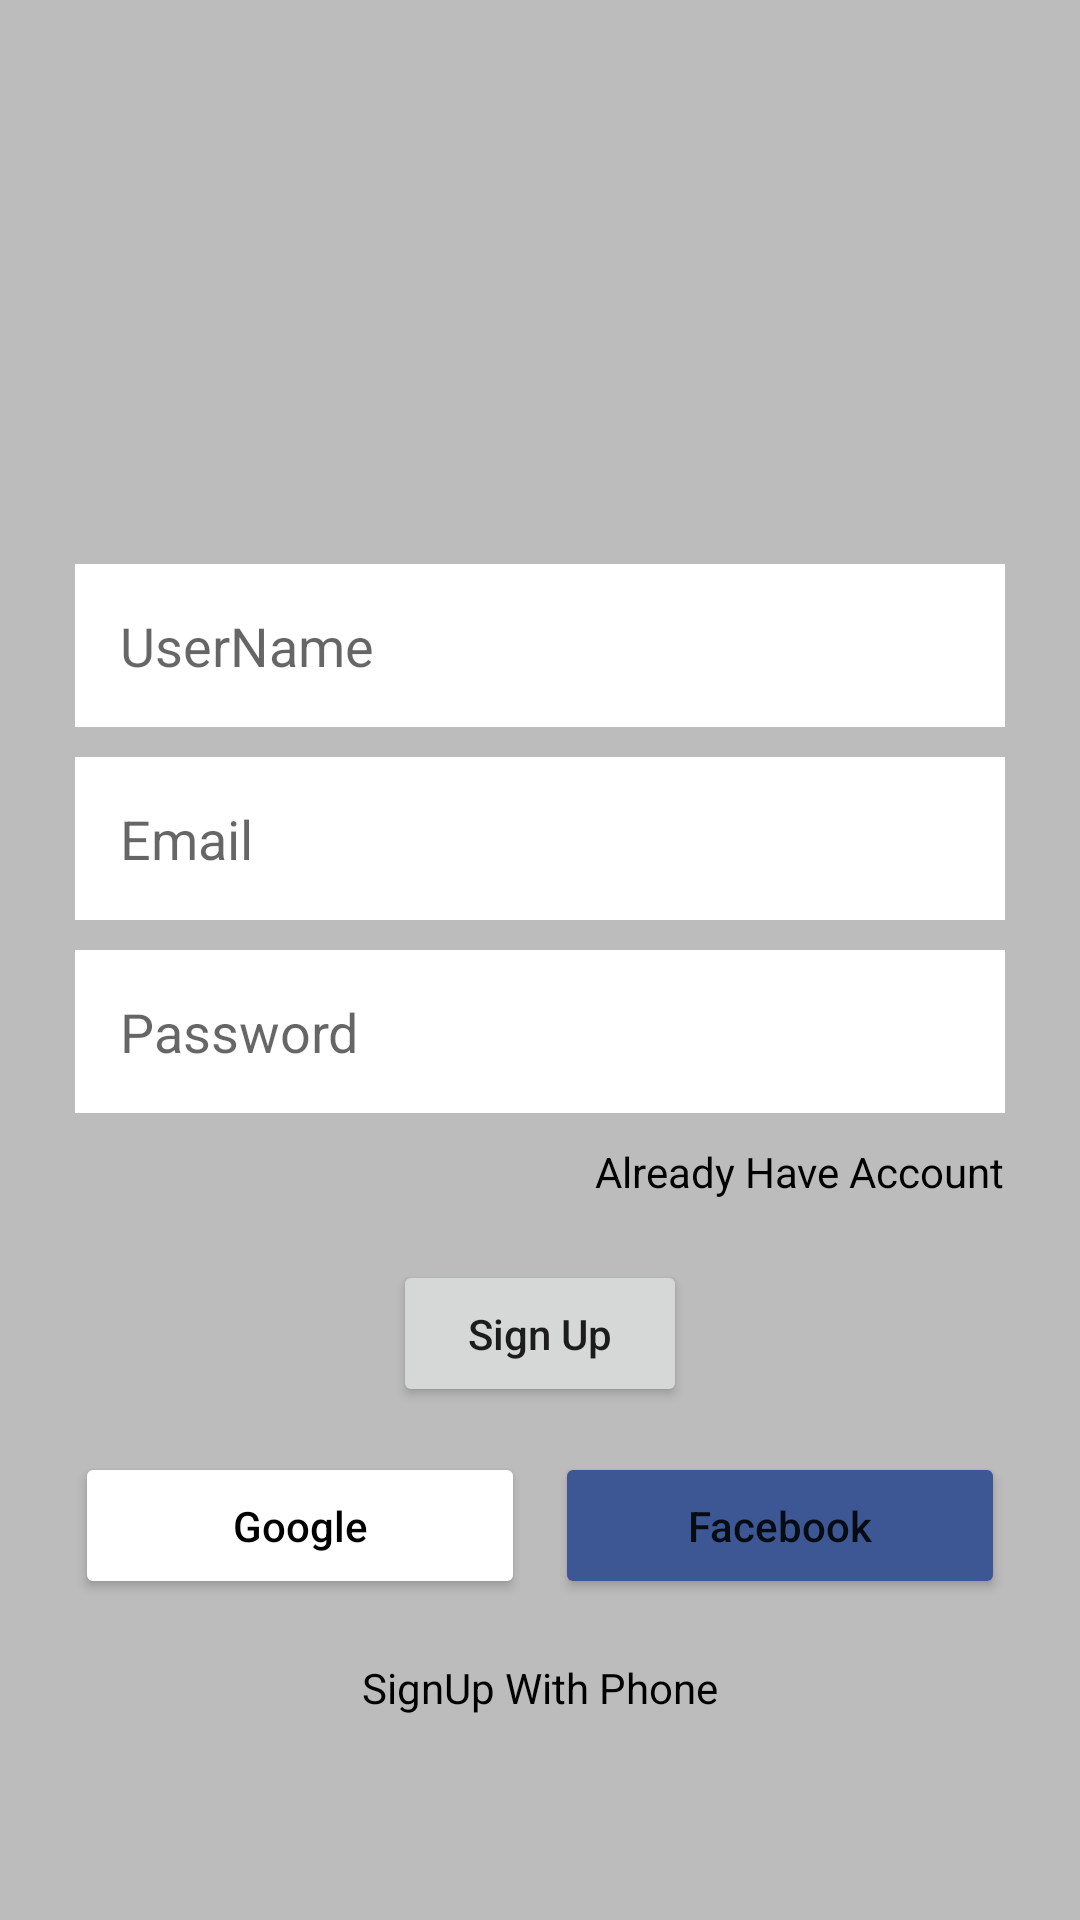

This screen was rendered from an Android layout file. Write that file and the resources it references.
<!-- AndroidManifest.xml: application theme Theme.WhatsApp -->
<!-- res/layout/activity_sign_up.xml -->
<?xml version="1.0" encoding="utf-8"?>
<layout xmlns:android="http://schemas.android.com/apk/res/android"
    xmlns:app="http://schemas.android.com/apk/res-auto"
    xmlns:tools="http://schemas.android.com/tools">

    <data>

    </data>

    <LinearLayout
        android:layout_width="match_parent"
        android:layout_height="match_parent"
        android:background="@color/grayBackground"
        android:orientation="vertical"
        tools:context=".ui.authentication.SignUpActivity">

        <LinearLayout
            android:layout_width="match_parent"
            android:layout_height="match_parent"
            android:layout_marginHorizontal="25dp"
            android:gravity="center"
            android:orientation="vertical">

            <ImageView
                android:layout_width="100dp"
                android:layout_height="100dp"
                android:contentDescription="@null"
                android:src="@drawable/img_whatsapp" />

            <EditText
                android:id="@+id/et_user_name"
                android:layout_width="match_parent"
                android:layout_height="wrap_content"
                android:background="@color/white"
                android:inputType="text"
                android:hint="@string/username"
                android:layout_marginTop="25dp"
                android:padding="15dp"
                android:autofillHints="username" />

            <EditText
                android:id="@+id/et_email"
                android:layout_width="match_parent"
                android:layout_height="wrap_content"
                android:background="@color/white"
                android:hint="@string/email"
                android:inputType="textEmailAddress"
                android:layout_marginTop="10dp"
                android:padding="15dp"
                android:autofillHints="emailAddress" />

            <EditText
                android:id="@+id/et_password"
                android:layout_width="match_parent"
                android:layout_height="wrap_content"
                android:background="@color/white"
                android:hint="@string/password"
                android:inputType="textPassword"
                android:layout_marginTop="10dp"
                android:padding="15dp"
                android:autofillHints="password" />

            <TextView
                android:id="@+id/tv_login"
                android:layout_width="wrap_content"
                android:layout_height="wrap_content"
                android:layout_gravity="right"
                android:layout_marginTop="5dp"
                android:paddingVertical="5dp"
                android:text="@string/already_have_account"
                android:textColor="@color/black"/>

            <Button
                android:id="@+id/btn_sign_up"
                android:layout_width="wrap_content"
                android:layout_height="wrap_content"
                android:paddingVertical="15dp"
                android:layout_marginTop="15dp"
                android:paddingHorizontal="25dp"
                android:text="@string/sign_up"
                android:textAllCaps="false"
                app:cornerRadius="5dp" />

            <LinearLayout
                android:layout_width="match_parent"
                android:layout_height="wrap_content"
                android:layout_marginTop="15dp"
                android:orientation="horizontal">

                <Button
                    android:id="@+id/btn_google"
                    android:layout_width="match_parent"
                    android:layout_height="wrap_content"
                    android:padding="15dp"
                    android:layout_weight="1"
                    android:layout_marginEnd="5dp"
                    android:textColor="@color/black"
                    android:backgroundTint="@color/white"
                    android:text="@string/google"
                    android:textAllCaps="false"
                    app:cornerRadius="5dp" />

                <Button
                    android:id="@+id/btn_facebook"
                    android:layout_width="match_parent"
                    android:layout_height="wrap_content"
                    android:padding="15dp"
                    android:layout_weight="1"
                    android:layout_marginStart="5dp"
                    android:backgroundTint="@color/fb_color"
                    android:text="@string/facebook"
                    android:textAllCaps="false"
                    app:cornerRadius="5dp" />

            </LinearLayout>

            <TextView
                android:id="@+id/tv_sign_up_phone"
                android:layout_width="wrap_content"
                android:layout_height="wrap_content"
                android:layout_gravity="center"
                android:layout_marginTop="15dp"
                android:paddingVertical="5dp"
                android:text="@string/signup_with_phone"
                android:textColor="@color/black"/>
        </LinearLayout>

    </LinearLayout>
</layout>
<!-- resources referenced by this layout -->
<resources>
  <color name="black">#FF000000</color>
  <color name="fb_color">#3c5793</color>
  <color name="grayBackground">#BCBCBC</color>
  <color name="white">#FFFFFFFF</color>
  <string name="already_have_account">Already Have Account</string>
  <string name="email">Email</string>
  <string name="facebook">Facebook</string>
  <string name="google">Google</string>
  <string name="password">Password</string>
  <string name="sign_up">Sign Up</string>
  <string name="signup_with_phone">SignUp With Phone</string>
  <string name="username">UserName</string>
  <style name="Theme.WhatsApp" parent="Theme.MaterialComponents.DayNight.DarkActionBar">
          
          <item name="colorPrimary">@color/colorPrimary</item>
          <item name="colorPrimaryVariant">@color/purple_700</item>
          <item name="colorOnPrimary">@color/white</item>
          
          <item name="colorSecondary">@color/teal_200</item>
          <item name="colorSecondaryVariant">@color/teal_700</item>
          <item name="colorOnSecondary">@color/black</item>
          
          <item name="android:statusBarColor" tools:targetApi="l">?attr/colorPrimaryVariant</item>
          
      </style>
  <color name="colorPrimary">#0b6156</color>
  <color name="purple_700">#FF3700B3</color>
  <color name="teal_200">#FF03DAC5</color>
  <color name="teal_700">#FF018786</color>
</resources>
